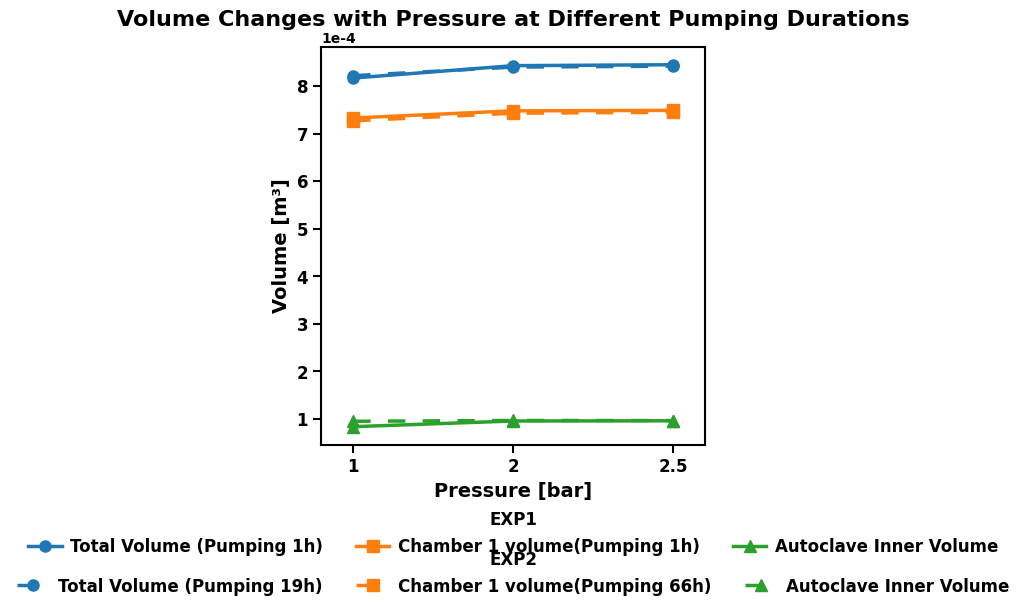

Write Python code to recreate this figure.
import matplotlib.pyplot as plt
import numpy as np

# 数据定义
x_positions = [1, 2, 3]  # 用于绘图的x轴位置（等距）
pressures = [1, 2, 2.5]  # 实际压力值（用于标签）

# exp1 数据 (1h)
exp1_total = [8.17E-04, 8.43E-04, 8.45E-04]  # Total Volume
exp1_chamber1 = [7.33E-04, 7.48E-04, 7.49E-04]  # Volume Chamber 1
exp1_autoclave = [8.37E-05, 9.57E-05, 9.61E-05]  # Autoclave Inner Volume

# exp2 数据
exp2_total = [8.22E-04, 8.40E-04, 8.42E-04]  # Total Volume
exp2_chamber1 = [7.27E-04, 7.43E-04, 7.45E-04]  # Volume Chamber 1
exp2_autoclave = [9.51E-05, 9.68E-05, 9.66E-05]  # Autoclave Inner Volume

# 创建图形
plt.figure(figsize=(8, 6))  # 调整图形大小，使其更适合论文

# 设置字体
plt.rcParams['font.family'] = 'Arial'
plt.rcParams['font.weight'] = 'bold'
plt.rcParams['axes.linewidth'] = 1.5  # 增加坐标轴线条粗细

# 绘制exp1的数据（实线）
plt.plot(x_positions, exp1_total, 'o-', color='#1f77b4', label='Total Volume (Pumping 1h)', linewidth=2.5, markersize=8)
plt.plot(x_positions, exp1_chamber1, 's-', color='#ff7f0e', label='Chamber 1 volume(Pumping 1h)', linewidth=2.5, markersize=8)
plt.plot(x_positions, exp1_autoclave, '^-', color='#2ca02c', label='Autoclave Inner Volume', linewidth=2.5, markersize=8)

# 绘制exp2的数据（虚线）
plt.plot(x_positions, exp2_total, 'o--', color='#1f77b4', label='Total Volume (Pumping 19h)', linewidth=2.5, dashes=(5, 5), markersize=8)
plt.plot(x_positions, exp2_chamber1, 's--', color='#ff7f0e', label='Chamber 1 volume(Pumping 66h)', linewidth=2.5, dashes=(5, 5), markersize=8)
plt.plot(x_positions, exp2_autoclave, '^--', color='#2ca02c', label='Autoclave Inner Volume', linewidth=2.5, dashes=(5, 5), markersize=8)

# 设置坐标轴
plt.xlabel('Pressure [bar]', fontsize=14, fontweight='bold')
plt.ylabel('Volume [m³]', fontsize=14, fontweight='bold')
plt.title('Volume Changes with Pressure at Different Pumping Durations', fontsize=16, fontweight='bold', pad=15)

# 设置刻度
plt.tick_params(axis='both', which='major', labelsize=12, width=1.5, length=6)
plt.tick_params(axis='both', which='minor', width=1.5, length=3)

# 设置x轴刻度为等距
plt.xticks(x_positions, ['1', '2', '2.5'])

# 使用科学计数法表示y轴
plt.ticklabel_format(axis='y', style='sci', scilimits=(0,0))

# 设置x轴范围
plt.xlim(0.8, 3.2)

# 添加图例，分两组显示
handles, labels = plt.gca().get_legend_handles_labels()
# 创建两个图例，分别显示1h和19h的数据
legend1 = plt.legend(handles[:3], labels[:3], 
                    bbox_to_anchor=(0.5, -0.15),
                    loc='upper center',
                    ncol=3,
                    fontsize=12,
                    title='EXP1',
                    title_fontsize=12,
                    frameon=False,  # 移除图例边框
                    handletextpad=0.5,  # 增加图例标记和文本之间的距离
                    borderaxespad=0)
plt.gca().add_artist(legend1)

plt.legend(handles[3:], labels[3:],
          bbox_to_anchor=(0.5, -0.25),
          loc='upper center',
          ncol=3,
          fontsize=12,
          title='EXP2',
          title_fontsize=12,
          frameon=False,  # 移除图例边框
          handletextpad=0.5,  # 增加图例标记和文本之间的距离
          borderaxespad=0)

# 设置图形边框粗细
ax = plt.gca()
for spine in ax.spines.values():
    spine.set_linewidth(1.5)

# 调整布局
plt.tight_layout()
plt.subplots_adjust(bottom=0.25)  # 增加底部空间以容纳两个图例

# 显示图形
plt.show() 